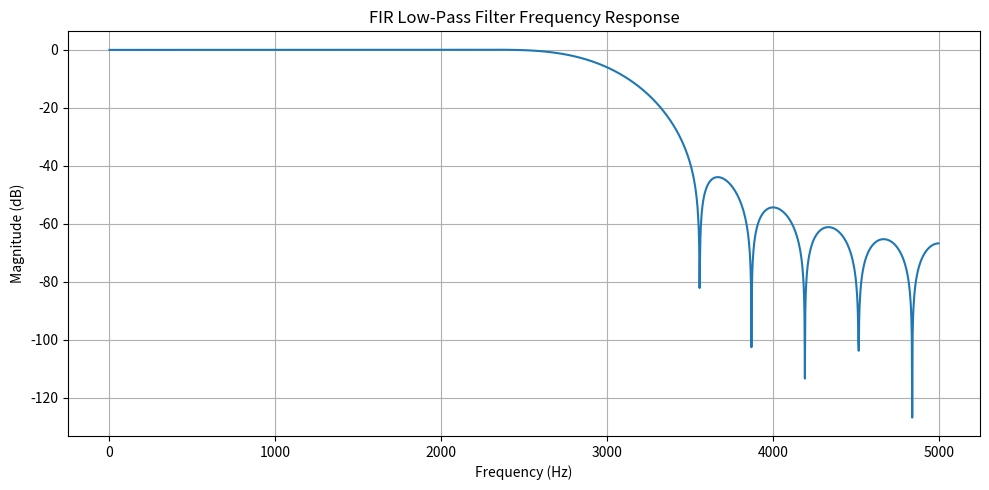
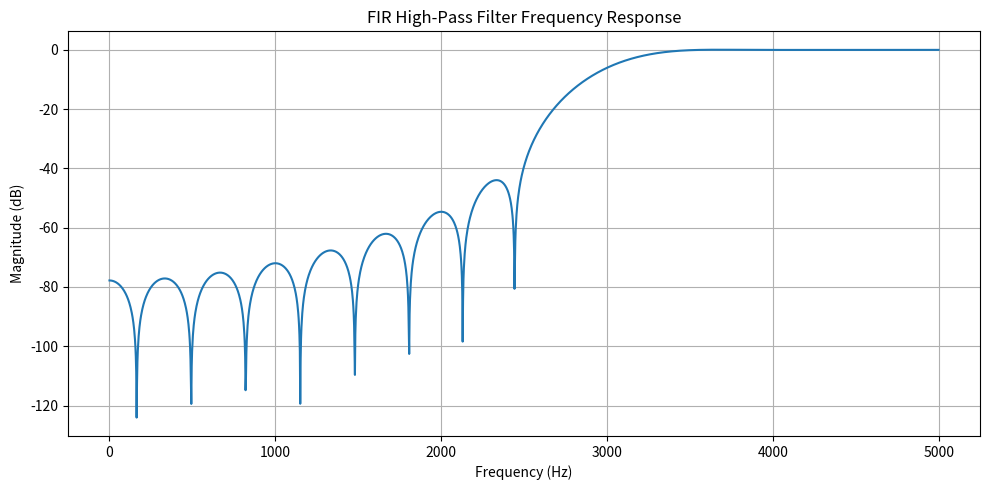
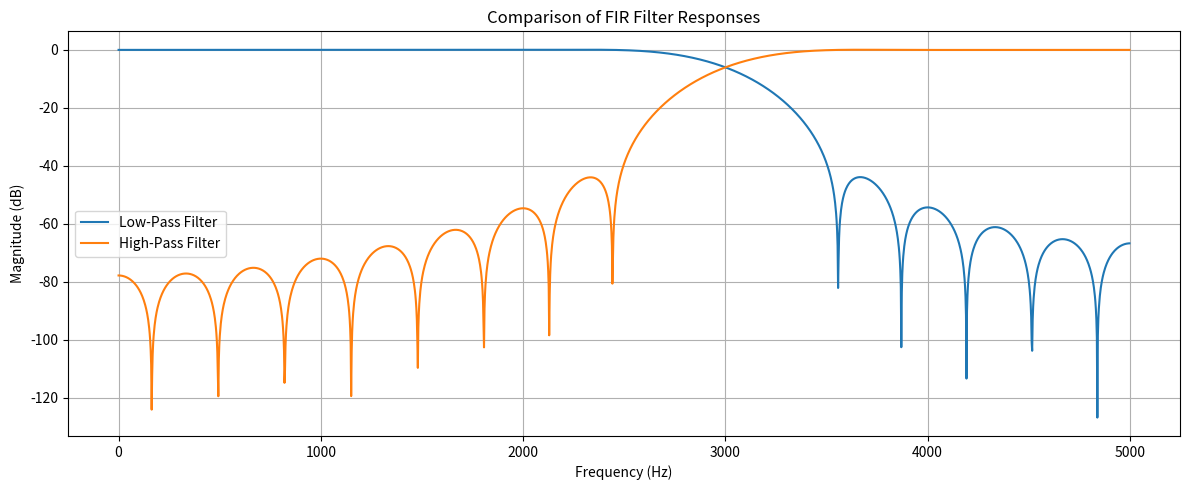
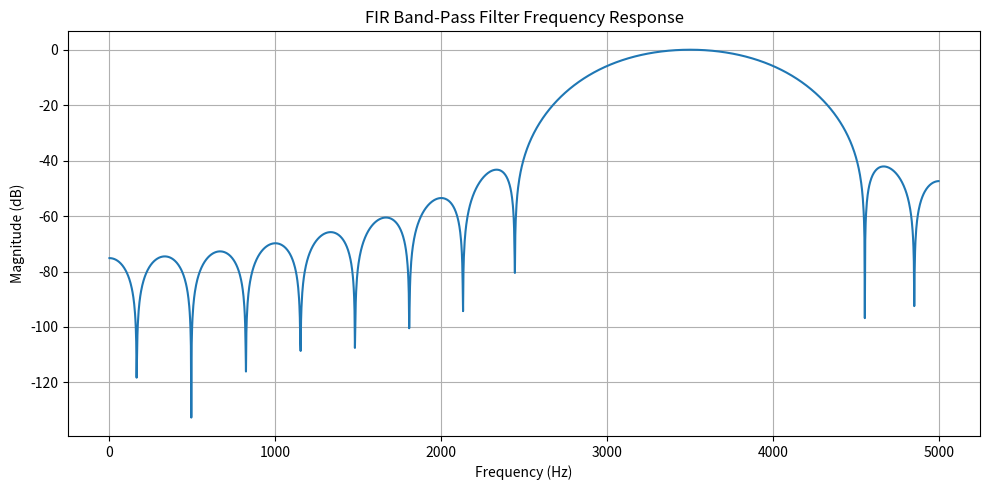

Generate these figures, in order, with matplotlib: (Note: this script raises an exception after producing the figures.)
import numpy as np
import matplotlib.pyplot as plt
from scipy.signal import firwin, freqz  

Fs = 10000
N = 31

Fc_low = 3000
Fc_high = 3000

window_type = 'hann'

print("Sampling Frequency:", Fs, "Hz")
print("Filter Length:", N)
print("Window Type:", window_type)

lowpass_coeff = firwin(
    numtaps=N,
    cutoff=Fc_low,
    window=window_type,
    pass_zero='lowpass',
    fs=Fs
)

print("Low-pass Filter Coefficients:")
print(lowpass_coeff)

f_lp, H_lp = freqz(
    lowpass_coeff,
    worN=2048,
    fs=Fs
)

magnitude_lp = 20 * np.log10(
    np.maximum(np.abs(H_lp), 1e-10)
)

plt.figure(figsize=(10, 5))
plt.plot(f_lp, magnitude_lp)
plt.title("FIR Low-Pass Filter Frequency Response")
plt.xlabel("Frequency (Hz)")
plt.ylabel("Magnitude (dB)")
plt.grid(True)
plt.tight_layout()
plt.show()

highpass_coeff = firwin(
    numtaps=N,
    cutoff=3000,
    window='hann',
    pass_zero='highpass',
    fs=Fs
)

print("High-pass Filter Coefficients:")
print(highpass_coeff)

f_hp, H_hp = freqz(
    highpass_coeff,
    worN=2048,
    fs=Fs
)

magnitude_hp = 20 * np.log10(
    np.maximum(np.abs(H_hp), 1e-10)
)

plt.figure(figsize=(10, 5))
plt.plot(f_hp, magnitude_hp)
plt.title("FIR High-Pass Filter Frequency Response")
plt.xlabel("Frequency (Hz)")
plt.ylabel("Magnitude (dB)")
plt.grid(True)
plt.tight_layout()
plt.show()

plt.figure(figsize=(12, 5))
plt.plot(f_lp, magnitude_lp, label="Low-Pass Filter")
plt.plot(f_hp, magnitude_hp, label="High-Pass Filter")
plt.title("Comparison of FIR Filter Responses")
plt.xlabel("Frequency (Hz)")
plt.ylabel("Magnitude (dB)")
plt.legend()
plt.grid(True)
plt.tight_layout()
plt.show()

bandpass_coeff = firwin(
    numtaps=N,
    cutoff=[3000, 4000],
    window='hann',
    pass_zero='bandpass',
    fs=Fs
)

print("Band-Pass Filter Coefficients:")
print(bandpass_coeff)

f_bp, H_bp = freqz(
    bandpass_coeff,
    worN=2048,
    fs=Fs
)

magnitude_bp = 20 * np.log10(
    np.maximum(np.abs(H_bp), 1e-10)
)

plt.figure(figsize=(10, 5))
plt.plot(f_bp, magnitude_bp)
plt.title("FIR Band-Pass Filter Frequency Response")
plt.xlabel("Frequency (Hz)")
plt.ylabel("Magnitude (dB)")
plt.grid(True)
plt.tight_layout()
plt.show()

bandstop_coeff = firwin(
    numtaps=N,
    cutoff=[3000, 4000],
    window='hann',
    pass_zero='bandstop',
    fs=Fs
)

print("Band-Stop Filter Coefficients:")
print(bandstop_coeff)

plt.figure(figsize=(10, 5))
plt.plot(f_bs, magnitude_bs)
plt.title("FIR Band-Stop Filter Frequency Response")
plt.xlabel("Frequency (Hz)")
plt.ylabel("Magnitude (dB)")
plt.grid(True)
plt.tight_layout()
plt.show()

plt.figure(figsize=(12, 6))
plt.plot(f_lp, magnitude_lp, label="Low-Pass Filter")
plt.plot(f_hp, magnitude_hp, label="High-Pass Filter")
plt.plot(f_bp, magnitude_bp, label="Band-Pass Filter")
plt.plot(f_bs, magnitude_bs, label="Band-Stop Filter")
plt.title("Comparison of FIR Filter Frequency Responses")
plt.xlabel("Frequency (Hz)")
plt.ylabel("Magnitude (dB)")
plt.legend()
plt.grid(True)
plt.tight_layout()
plt.show()

print("FIR LOW-PASS FILTER COEFFICIENTS")
print(lowpass_coeff)

print("\nFIR HIGH-PASS FILTER COEFFICIENTS")
print(highpass_coeff)

print("\nFIR BAND-PASS FILTER COEFFICIENTS")
print(bandpass_coeff)

print("\nFIR BAND-STOP FILTER COEFFICIENTS")
print(bandstop_coeff)

print("FIR FILTER DESIGN SPECIFICATIONS")
print("Filter Length:", N)
print("Sampling Frequency:", Fs, "Hz")
print("Window Type:", window_type)

print("\nLow-Pass Cutoff: 3000 Hz")
print("High-Pass Cutoff: 3000 Hz")
print("Band-Pass Cutoffs: 3000 Hz - 4000 Hz")
print("Band-Stop Cutoffs: 3000 Hz - 4000 Hz")
